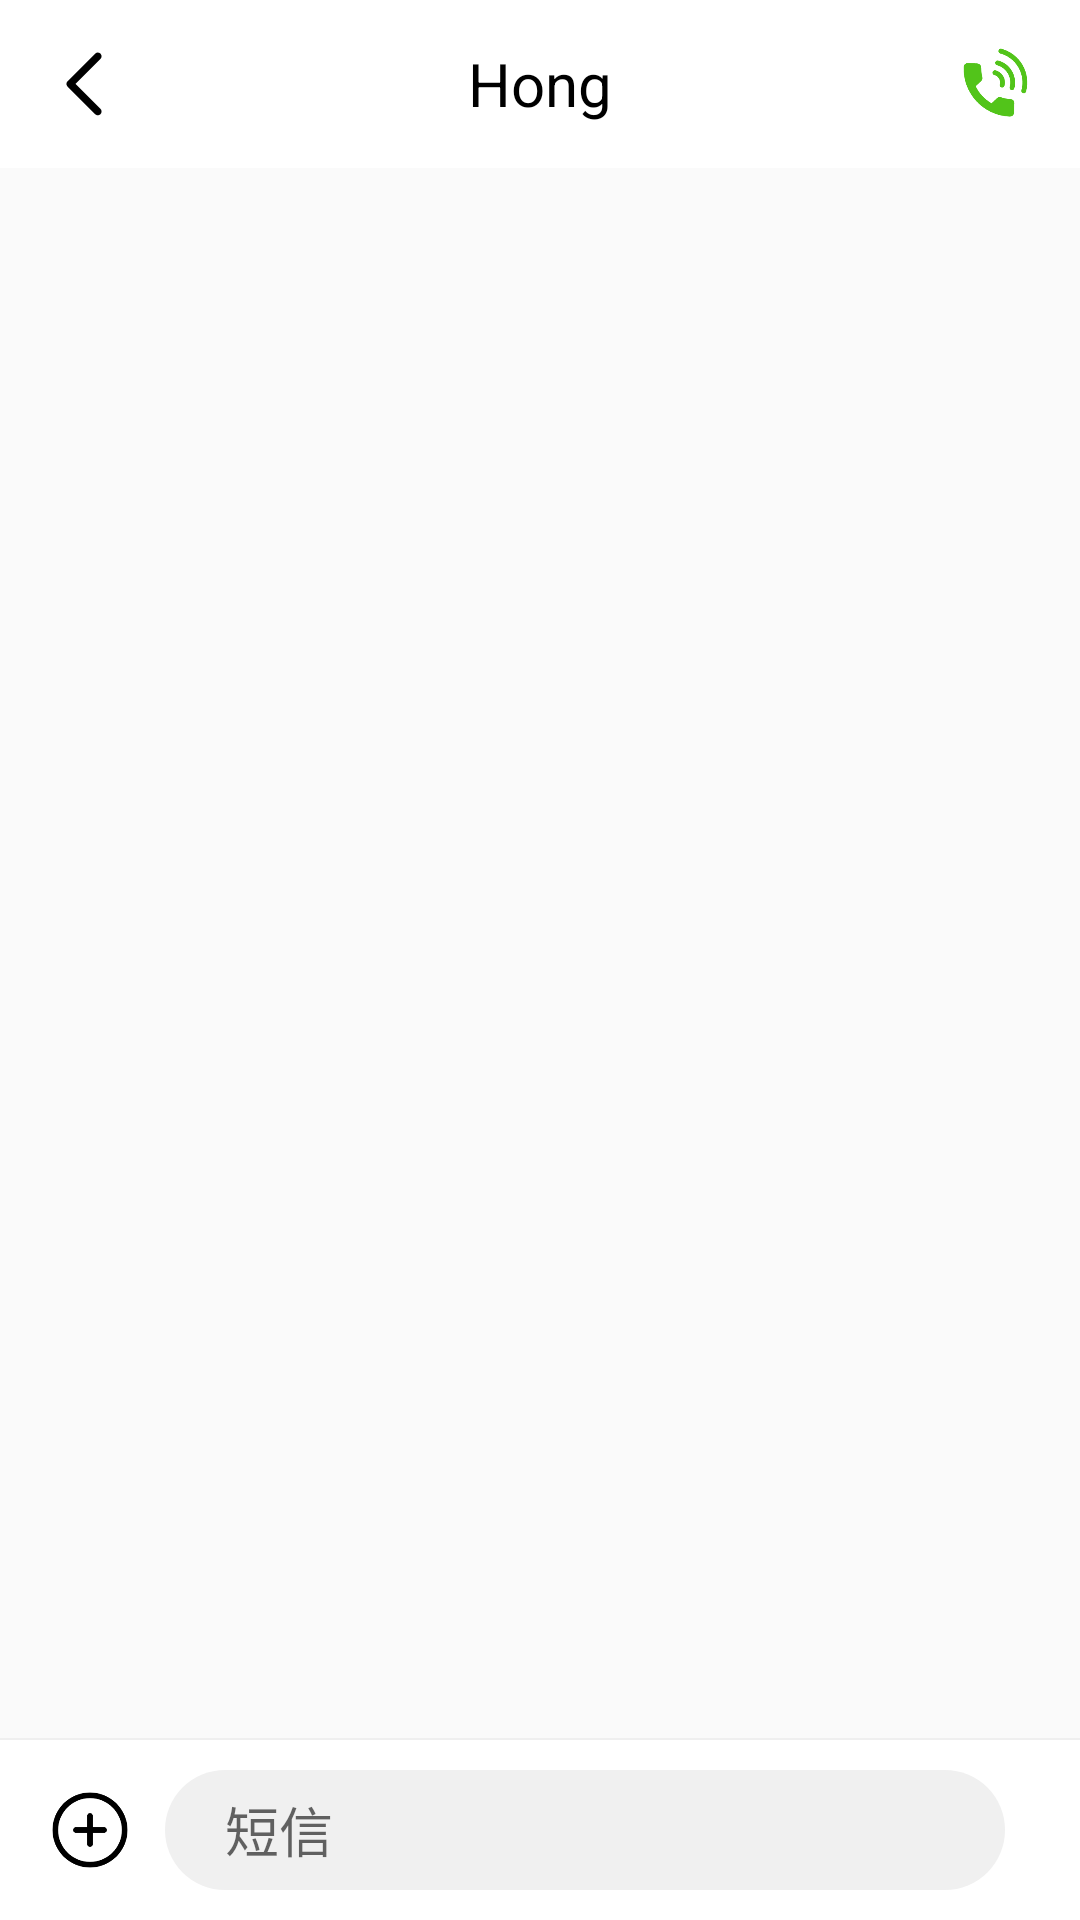

Write the Android layout XML for this screen, with the resource values it uses.
<!-- AndroidManifest.xml: application theme Theme.Test2 -->
<!-- res/layout/chat_activity.xml -->
<?xml version="1.0" encoding="utf-8"?>
<LinearLayout xmlns:android="http://schemas.android.com/apk/res/android"
    xmlns:app="http://schemas.android.com/apk/res-auto"
    xmlns:tools="http://schemas.android.com/tools"
    android:layout_width="match_parent"
    android:layout_height="match_parent"
    android:orientation="vertical"
    app:layout_behavior="@string/appbar_scrolling_view_behavior">

    <RelativeLayout
        android:id="@+id/toolbar"
        android:layout_width="match_parent"
        android:layout_height="?attr/actionBarSize"
        android:background="@color/white">

        <ImageButton
            android:id="@+id/back_btn"
            android:layout_width="?attr/actionBarSize"
            android:layout_height="?attr/actionBarSize"
            android:layout_centerVertical="true"
            android:background="#FFFFFF"
            android:padding="15dp"
            android:src="@drawable/ic_back_white" />

        <ImageView
            android:id="@+id/call_phone"
            android:layout_width="?attr/actionBarSize"
            android:layout_height="?attr/actionBarSize"
            android:layout_alignParentEnd="true"
            android:layout_centerVertical="true"
            android:onClick="cll"
            android:padding="15dp"
            android:src="@drawable/ic_phone" />

        <TextView
            android:id="@+id/send_name"
            android:layout_width="match_parent"
            android:layout_height="match_parent"
            android:layout_toLeftOf="@+id/call_phone"
            android:layout_toRightOf="@id/back_btn"
            android:gravity="center"
            android:text="Hong"
            android:textColor="@color/black"
            android:textSize="20sp" />
    </RelativeLayout>

    <RelativeLayout
        android:id="@+id/default_app_setting"
        android:layout_width="match_parent"
        android:layout_height="wrap_content"
        android:background="#F4F4F4"
        android:visibility="gone"
        android:orientation="horizontal">

        <TextView
            android:layout_width="wrap_content"
            android:layout_height="wrap_content"
            android:gravity="center_vertical"
            android:padding="15dp"
            android:text="Non-default SMS app, Please Setting"
            android:textColor="@android:color/black"
            android:textSize="12sp"
            android:textStyle="bold" />

        <TextView
            android:layout_width="wrap_content"
            android:layout_height="wrap_content"
            android:layout_alignParentEnd="true"
            android:layout_centerVertical="true"
            android:layout_marginEnd="15dp"
            android:paddingStart="20dp"
            android:paddingTop="10dp"
            android:paddingEnd="20dp"
            android:paddingBottom="10dp"
            android:text="Setting"
            android:textColor="?attr/colorPrimary"
            android:textSize="16sp" />

    </RelativeLayout>

    <androidx.recyclerview.widget.RecyclerView
        android:id="@+id/msg_recycler_view"
        android:layout_width="match_parent"
        android:layout_height="0dp"
        android:layout_gravity="bottom"
        android:layout_weight="1"
        android:overScrollMode="never"
        android:scrollbars="none" />

    <View
        android:layout_width="match_parent"
        android:layout_height="0.5dp"
        android:background="#efefef" />

    <LinearLayout
        android:layout_width="match_parent"
        android:layout_height="wrap_content"
        android:background="@android:color/white"
        android:minHeight="60dp"
        android:orientation="horizontal">

        <ImageView
            android:id="@+id/add_cx"
            android:layout_width="30dp"
            android:layout_height="30dp"
            android:layout_gravity="center_vertical"
            android:layout_marginLeft="15dp"
            android:onClick="add_cx"
            android:src="@drawable/add" />

        <EditText
            android:id="@+id/msg"
            android:layout_width="0dp"
            android:layout_height="wrap_content"
            android:layout_gravity="center_vertical"
            android:layout_marginLeft="10dp"
            android:minHeight="40dp"
            android:layout_weight="1"
            android:paddingTop="5dp"
            android:paddingBottom="5dp"
            android:paddingStart="20dp"
            android:paddingEnd="20dp"
            android:background="@drawable/ic_edit_bg"
            android:hint="短信"
            android:paddingLeft="15dp"
            android:paddingRight="15dp" />

        <LinearLayout
            android:layout_width="wrap_content"
            android:layout_height="wrap_content"
            android:layout_gravity="center_vertical"
            android:layout_marginStart="10dp"
            android:layout_marginTop="5dp"
            android:layout_marginEnd="15dp"
            android:layout_marginBottom="5dp"
            android:orientation="vertical">

            <ImageView
                android:id="@+id/bt_send_message"
                android:layout_width="30dp"
                android:layout_height="30dp"
                android:src="@drawable/ic_compose_send_normal"
                android:text="发送"
                android:visibility="gone" />
        </LinearLayout>
    </LinearLayout>
</LinearLayout>
<!-- resources referenced by this layout -->
<resources>
  <!-- drawable add: png bitmap (drawable, 5972 bytes) -->
  <!-- drawable ic_back_white (drawable) -->
  <vector xmlns:android="http://schemas.android.com/apk/res/android"
      android:width="24dp"
      android:height="24dp"
      android:viewportWidth="1024"
      android:viewportHeight="1024">
    <path
        android:pathData="M708.43,957.31c-13.72,0 -27.43,-5.22 -37.9,-15.68L277.72,548.82c-20.93,-20.89 -20.93,-54.82 0,-75.75L670.53,80.23c20.93,-20.93 54.82,-20.93 75.75,0 20.93,20.89 20.93,54.82 0,75.75L391.36,510.93l354.92,354.92c20.93,20.93 20.93,54.82 0,75.75C735.85,952.1 722.14,957.31 708.43,957.31L708.43,957.31zM708.43,957.31"
        android:fillColor="#000000"/>
  </vector>
  <!-- drawable ic_compose_send_normal: png bitmap (drawable, 831 bytes) -->
  <!-- drawable ic_edit_bg (drawable) -->
  <?xml version="1.0" encoding="utf-8"?>
  <shape xmlns:android="http://schemas.android.com/apk/res/android"
      android:shape="rectangle">
      <solid android:color="#f0f0f0" />
  
      <corners android:radius="30dp" />
  </shape>
  <!-- drawable ic_phone: png bitmap (drawable, 4464 bytes) -->
  <style name="Theme.Test2" parent="Theme.MaterialComponents.DayNight.DarkActionBar.Bridge">
          
          <item name="colorPrimary">@color/purple_500</item>
          <item name="colorPrimaryVariant">@color/purple_700</item>
          <item name="colorOnPrimary">@color/white</item>
          
          <item name="colorSecondary">@color/teal_200</item>
          <item name="colorSecondaryVariant">@color/teal_700</item>
          <item name="colorOnSecondary">@color/black</item>
          
          <item name="android:statusBarColor" tools:targetApi="l">?attr/colorPrimaryVariant</item>
          
          <item name="windowActionBar">false</item>
          <item name="windowNoTitle">true</item>
          
          
          
          
  
      </style>
  <!-- not gathered from this repository: default colours our renderer supplied (Android Studio template values) -->
  <color name="purple_500">#FF6200EE</color>
  <color name="purple_700">#FF3700B3</color>
  <color name="teal_200">#FF03DAC5</color>
  <color name="teal_700">#FF018786</color>
  <color name="black">#FF000000</color>
  <color name="white">#FFFFFFFF</color>
</resources>
